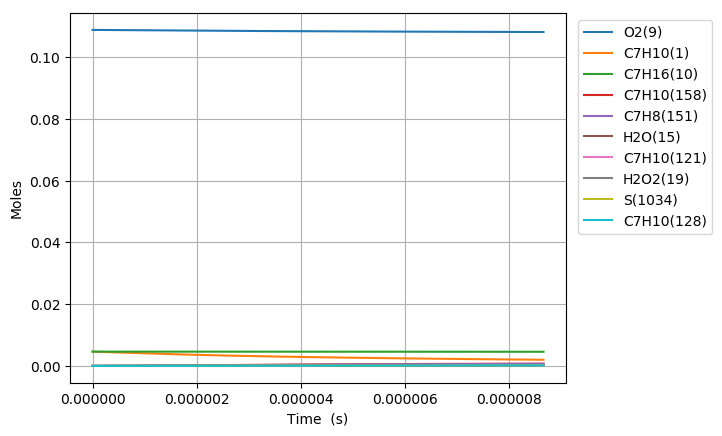

Values plotted in this chart, from the file beside it:
Time (s), Volume (m^3), H(11), O(12), OH(13), H2(14), H2O(15), Ar(16), He(17), HO2(18), H2O2(19), N2, Ne, C7H10(1), CO(2), CO2(3), CH4(4), C2H2(5), C4H4(6), C5H6(7), C5H5(8), O2(9), C7H16(10), C7H10(60)
0.0, 0.003769, 0.0, 0.0, 0.0, 0.0, 0.0, 0.0, 0.0, 0.0, 0.0, 0.8803, 0.0, 0.00463, 0.0, 0.0, 0.0, 0.0, 0.0, 0.0, 0.0, 0.1088, 0.00463, 0.0
2.318967693083656e-18, 0.003769, 7.1017026058039931e-23, 4.4585957310366597e-31, 5.0248895977777142e-35, 9.2884966753835081e-35, 1.8021033758594655e-45, 0.0, 0.0, 7.3452756976068007e-23, 1.5166590997480644e-37, 0.8803, 0.0, 0.00463, 4.401359286390542e-89, 1.566138484836459e-111, 2.0190959493964873e-61, 1.9564895008538848e-71, 0.0, 0.0, 0.0, 0.1088, 0.00463, 1.7814016805448118e-16
6.493109540634237e-18, 0.003769, 1.9884769509831269e-22, 2.6929831101010332e-30, 3.0350336265086632e-34, 5.6102525130911108e-34, 2.13945733883932e-44, 0.0, 0.0, 2.0567230018305425e-22, 9.1607916266321013e-37, 0.8803, 0.0, 0.00463, 6.2163420412083326e-87, 3.9971983078495485e-109, 1.4995906737413905e-59, 7.5993231018306242e-70, 0.0, 0.0, 0.0, 0.1088, 0.00463, 4.9879247065823581e-16
1.48413932357354e-17, 0.003769, 4.5450912172101292e-22, 1.2965467428886876e-29, 1.4612383594679744e-33, 2.7010956149351105e-33, 2.100532330494868e-43, 0.0, 0.0, 4.7012970901767325e-22, 4.4107006450703927e-36, 0.8803, 0.0, 0.00463, 1.1828800798076551e-84, 1.5192551046509375e-106, 1.1758901257880112e-57, 2.8947292509222741e-68, 0.0, 0.0, 0.0, 0.1088, 0.00463, 1.1400970762884998e-15
3.153796062593772e-17, 0.003769, 9.6583232912663894e-22, 5.6622841243608702e-29, 6.3816145936596779e-33, 1.1796398855545502e-32, 1.8578978150609966e-42, 0.0, 0.0, 9.9911781493276766e-22, 1.9264215641818596e-35, 0.8803, 0.0, 0.00463, 2.293604486836972e-82, 5.8913627428195726e-104, 8.3690257976763887e-56, 1.0129556464169907e-66, 0.0, 0.0, 0.0, 0.1088, 0.00463, 2.4227062892400459e-15
6.493109540634238e-17, 0.003769, 1.9884801605116622e-21, 2.3638285937035241e-28, 2.6642007983666494e-32, 4.924768207130836e-32, 1.5616763345226796e-41, 0.0, 0.0, 2.057387168254784e-21, 8.0437070418405825e-35, 0.8803, 0.0, 0.00463, 4.7477881830078043e-80, 2.4386396031616333e-101, 5.6470164042301211e-54, 3.3869843582920844e-65, 0.0, 0.0, 0.0, 0.1088, 0.00463, 4.9879247219072187e-15
1.3171736496715166e-16, 0.003769, 4.0337814890399294e-21, 9.6564917919934508e-28, 1.088414871813627e-31, 2.0119316886964762e-31, 1.2803587135954669e-40, 0.0, 0.0, 4.1750983489678248e-21, 3.2871596698654052e-34, 0.8803, 0.0, 0.00463, 1.0583156100182652e-77, 1.0869922628228677e-98, 3.7093609281195928e-52, 1.1066494479470539e-63, 0.0, 0.0, 0.0, 0.1088, 0.00463, 1.0118361614297934e-14
2.6528990408877024e-16, 0.003769, 8.124406804837405e-21, 3.9028886182672905e-27, 4.3995626199329582e-31, 8.1325753103940511e-31, 1.0368711294841673e-39, 0.0, 0.0, 8.4152098720075409e-21, 1.3295655255415606e-33, 0.8803, 0.0, 0.00463, 2.4979637354784945e-75, 5.1306576198717267e-96, 2.4034723487316926e-50, 3.571186516343949e-62, 0.0, 0.0, 0.0, 0.1088, 0.00463, 2.037923550730523e-14
5.324349823320075e-16, 0.003769, 1.6305748037106019e-20, 1.5689968853270658e-26, 1.7690577215788044e-30, 3.2700934613512643e-30, 8.345697803051348e-39, 0.0, 0.0, 1.6914183695133214e-20, 5.3529024738354487e-33, 0.8803, 0.0, 0.00463, 9.0925616598097976e-73, 3.7323253050999391e-93, 1.5457692954139194e-48, 1.1431054952623513e-60, 0.0, 0.0, 0.0, 0.1088, 0.00463, 4.0900983726226309e-14
1.066725138818482e-15, 0.003769, 3.2668792630699514e-20, 6.2896741428297245e-26, 7.0948217598409026e-30, 1.3114703276845198e-29, 6.6969926862343671e-38, 0.0, 0.0, 3.3987087611273697e-20, 2.1521871996772277e-32, 0.8803, 0.0, 0.00463, 2.2889098956041412e-70, 1.8802580021532244e-90, 9.8921012316130412e-47, 3.6302129170383664e-59, 0.0, 0.0, 0.0, 0.1088, 0.00463, 8.194448189571865e-14
2.135305451791431e-15, 0.003769, 6.5396328154746942e-20, 2.5169860255586279e-25, 2.8417251332161017e-29, 5.252854646168195e-29, 5.3659115458882327e-37, 0.0, 0.0, 6.8432347480051138e-20, 8.6634599862125455e-32, 0.8803, 0.0, 0.00463, 5.7732350354423256e-68, 9.4849889103279784e-88, 6.2989362911486056e-45, 1.1397719087548451e-57, 0.0, 0.0, 0.0, 0.1088, 0.00463, 1.6403148516149441e-13
4.272466077737329e-15, 0.003769, 1.3085716724397843e-19, 1.0057219450799898e-24, 1.1375207916327205e-28, 2.102616800610622e-28, 4.2963067255256234e-36, 0.0, 0.0, 1.3851771294703565e-19, 3.5023853320620365e-31, 0.8803, 0.0, 0.00463, 1.450510417903785e-65, 4.7661948078453746e-85, 3.9813516397551183e-43, 3.508014378525262e-56, 0.0, 0.0, 0.0, 0.1088, 0.00463, 3.2820551940168848e-13
6.409626703683227e-15, 0.003769, 1.963237571767663e-19, 2.1350346698693922e-24, 2.4178434450071782e-28, 4.4690719327817059e-28, 1.2287724326435193e-35, 0.0, 0.0, 2.0979498024913076e-19, 7.4949661970370773e-31, 0.8803, 0.0, 0.00463, 8.80552295988901e-65, 3.3642455886216232e-84, 2.1777193767296954e-42, 1.5765933997487976e-55, 0.0, 0.0, 0.0, 0.1088, 0.00463, 4.923795813519566e-13
8.546787329629125e-15, 0.003769, 2.6179608084972613e-19, 3.6385099343263574e-24, 4.1252262184157277e-28, 7.6247199788513348e-28, 2.5922356283686075e-35, 0.0, 0.0, 2.822612215277026e-19, 1.2866792116476373e-30, 0.8803, 0.0, 0.00463, 5.1551461902164524e-64, 2.0269697764986731e-83, 7.4567004596103799e-42, 4.633201294911266e-55, 0.0, 0.0, 0.0, 0.1088, 0.00463, 6.5655367101368482e-13
1.2821108581520919e-14, 0.003769, 3.9275413219846462e-19, 7.5201147803741263e-24, 8.5425850082074422e-28, 1.5788417128232254e-27, 7.0815751161516758e-35, 0.0, 0.0, 4.2997512549693604e-19, 2.6917731966174597e-30, 0.8803, 0.0, 0.00463, 8.5882867688404934e-63, 3.7758124392231535e-82, 3.9815127870084582e-41, 1.979896823812797e-54, 0.0, 0.0, 0.0, 0.1088, 0.00463, 9.849019153783606e-13
1.7095429833412715e-14, 0.003769, 5.2373312762867102e-19, 1.2768336935161534e-23, 1.4531268639715119e-27, 2.6854829300606253e-27, 1.4819175014243976e-34, 0.0, 0.0, 5.8203718500444441e-19, 4.6228604640006046e-30, 0.8803, 0.0, 0.00463, 4.23935963045927e-62, 2.1057004399844289e-81, 1.3199746315082611e-40, 5.6631564889038015e-54, 0.0, 0.0, 0.0, 0.1088, 0.00463, 1.3132502616588072e-12
2.136975108530451e-14, 0.003769, 6.5473445051030101e-19, 1.9473335511640119e-23, 2.2204335314415451e-27, 4.1031750704479973e-27, 2.6981350064552809e-34, 0.0, 0.0, 7.3873869899590439e-19, 7.132570220308934e-30, 0.8803, 0.0, 0.00463, 1.7071778073889143e-61, 9.1180856405200208e-81, 3.5944948836870106e-40, 1.349830160722289e-53, 0.0, 0.0, 0.0, 0.1088, 0.00463, 1.6415987171429636e-12
2.99183935890881e-14, 0.003769, 9.1680472677855383e-19, 3.7295125505771417e-23, 4.2716602509077477e-27, 7.8915575735664105e-27, 7.1264271578593591e-34, 0.0, 0.0, 1.0662223590032334e-18, 1.4025465488348866e-29, 0.8803, 0.0, 0.00463, 3.1553028314628571e-60, 2.8795946788092258e-79, 2.6194088734094874e-39, 6.5253492382819417e-53, 0.0, 0.0, 0.0, 0.1088, 0.00463, 2.2982959626311878e-12
4.701567859665528e-14, 0.003769, 1.4412099373359379e-18, 9.01980260918258e-23, 1.0433876268759626e-26, 1.9258718969337167e-26, 2.7584045122863981e-33, 0.0, 0.0, 1.7764468866832909e-18, 3.5828185734293628e-29, 0.8803, 0.0, 0.00463, 1.4825273999549312e-58, 2.6285246704728999e-77, 4.7178222564348025e-38, 6.0641822844946362e-52, 0.0, 0.0, 0.0, 0.1088, 0.00463, 3.6116917837100848e-12
6.411296360422246e-14, 0.003769, 1.9659627046491152e-18, 1.657586490073418e-22, 1.935486299982805e-26, 3.5686386803957019e-26, 6.8521324607309211e-33, 0.0, 0.0, 2.5594478623990494e-18, 6.9093139710779233e-29, 0.8803, 0.0, 0.00463, 1.1311078417869765e-57, 2.327793675529827e-76, 2.3905559936939333e-37, 2.3321539873259262e-51, 0.0, 0.0, 0.0, 0.1088, 0.00463, 4.9250893799867617e-12
8.121024861178965e-14, 0.003769, 2.4910552738786571e-18, 2.6346005281814814e-22, 3.10507712350347e-26, 5.7176560960690509e-26, 1.3690229534480437e-32, 0.0, 0.0, 3.4138940693148175e-18, 1.1486547550607079e-28, 0.8803, 0.0, 0.00463, 5.6785989920517012e-57, 1.2947856404999745e-75, 8.0715599897232807e-37, 6.3794607162386244e-51, 0.0, 0.0, 0.0, 0.1088, 0.00463, 6.2384887512332391e-12
9.830753361935683e-14, 0.003769, 3.0164798651633067e-18, 3.8278266161694697e-22, 4.5542671951327987e-26, 8.3732042685546238e-26, 2.3997697867238319e-32, 0.0, 0.0, 4.3384518634732845e-18, 1.7420985881465331e-28, 0.8803, 0.0, 0.00463, 2.2031998732079352e-56, 5.5021375024127132e-75, 2.1740052680834817e-36, 1.4370733049923343e-50, 0.0, 0.0, 0.0, 0.1088, 0.00463, 7.5518898973449437e-12
1.325021036344912e-13, 0.003769, 4.0682973680025361e-18, 6.8443359992898656e-22, 8.301592825369825e-26, 1.52050131344238e-25, 5.7743681192960524e-32, 0.0, 0.0, 6.393148353388924e-18, 3.3746635533598973e-28, 0.8803, 0.0, 0.00463, 2.0705267264545213e-55, 6.3055723668250157e-74, 1.0473641891190677e-35, 5.0912236854034532e-50, 0.0, 0.0, 0.0, 0.1088, 0.00463, 1.0178697513354521e-11
1.6669667364962557e-13, 0.003769, 5.1213561923602838e-18, 1.0667548707015461e-21, 1.3201720292910324e-25, 2.4066447753904092e-25, 1.1402415052630248e-31, 0.0, 0.0, 8.7134245150911801e-18, 5.6709668982119596e-28, 0.8803, 0.0, 0.00463, 1.0050092092992463e-54, 3.4491744839654395e-73, 3.4429689352123293e-35, 1.3369955878324241e-49, 0.0, 0.0, 0.0, 0.1088, 0.00463, 1.2805512225428425e-11
2.0089124366475993e-13, 0.003769, 6.1755970574491856e-18, 1.5257596176906849e-21, 1.9286826515590654e-25, 3.4959941675596273e-25, 1.992212035828967e-31, 0.0, 0.0, 1.1289122881504954e-17, 8.7149365174406228e-28, 0.8803, 0.0, 0.00463, 3.7026334993111646e-54, 1.4115606326122558e-72, 9.1618949861854989e-35, 2.9386059297751474e-49, 0.0, 0.0, 0.0, 0.1088, 0.00463, 1.5432334028614496e-11
2.454746859237496e-13, 0.003769, 7.5518207253561583e-18, 2.233420616440199e-21, 2.9072810757078654e-25, 5.2218674404656334e-25, 3.6462088470241727e-31, 0.0, 0.0, 1.5015865899742735e-17, 1.393511444129581e-27, 0.8803, 0.0, 0.00463, 1.7351352864123588e-53, 7.7385982114316931e-72, 2.7816746769215649e-34, 6.9491938961225903e-49, 0.0, 0.0, 0.0, 0.1088, 0.00463, 1.8857238094014943e-11
2.900581281827392e-13, 0.003769, 8.9298524371984673e-18, 3.0577980894021275e-21, 4.1056034690659612e-25, 7.2940252366529948e-25, 6.0524267084197653e-31, 0.0, 0.0, 1.9142312841924522e-17, 2.0721901990565555e-27, 0.8803, 0.0, 0.00463, 6.4011071174163689e-53, 3.9307319988342393e-71, 7.2063329001736467e-34, 1.4229554305305279e-48, 0.0, 0.0, 0.0, 0.1088, 0.00463, 2.2282154175900958e-11
3.3464157044172887e-13, 0.003769, 1.0309586865038068e-17, 3.9917224818103539e-21, 5.5361941022561355e-25, 9.7129137754449943e-25, 9.3663209198904756e-31, 0.0, 0.0, 2.365041927644959e-17, 2.9233915464929319e-27, 0.8803, 0.0, 0.00463, 1.8487920112258072e-52, 1.3145148753058784e-70, 1.6003789455049693e-33, 2.6170283303166581e-48, 0.0, 0.0, 0.0, 0.1088, 0.00463, 2.5707082246165422e-11
3.792250127007185e-13, 0.003769, 1.1690926632633902e-17, 5.0285382061360388e-21, 7.213562392660694e-25, 1.2478947440782743e-24, 1.3752380418760049e-30, 0.0, 0.0, 2.852350483131289e-17, 3.9621416044063263e-27, 0.8803, 0.0, 0.00463, 4.6035798283649044e-52, 3.6857693646944731e-70, 3.193650939376472e-33, 4.4420952709432972e-48, 0.0, 0.0, 0.0, 0.1088, 0.00463, 2.9132022271376948e-11
4.2380845495970816e-13, 0.003769, 1.3073779917528502e-17, 6.1619425005380063e-21, 9.1542274203778142e-25, 1.5592520986281393e-24, 1.9385864729206185e-30, 0.0, 0.0, 3.3745842822821779e-17, 5.2029625450495317e-27, 0.8803, 0.0, 0.00463, 1.0269941431119524e-51, 9.0342957065146832e-70, 5.8652755055444616e-33, 7.0891354795606141e-48, 0.0, 0.0, 0.0, 0.1088, 0.00463, 3.2556974212811864e-11
4.683918972186978e-13, 0.003769, 1.4458059875684725e-17, 7.3859552461372035e-21, 1.1376176196550512e-24, 1.9054009795446341e-24, 2.645062820083353e-30, 0.0, 0.0, 3.9302561018858535e-17, 6.6598678051766026e-27, 0.8803, 0.0, 0.00463, 2.0843594052895142e-51, 1.9676871676586739e-69, 1.0067978557489563e-32, 1.0768579416092619e-47, 0.0, 0.0, 0.0, 0.1088, 0.00463, 3.5981938028182207e-11
5.57558781736677e-13, 0.003769, 1.7230589499010802e-17, 1.008428819836211e-20, 1.6749400029201042e-24, 2.7022096843055883e-24, 4.570407429293244e-30, 0.0, 0.0, 5.1366013572938333e-17, 1.0274390280452487e-26, 0.8803, 0.0, 0.00463, 7.2856361005973083e-51, 8.0482973531952584e-69, 2.5819361523068511e-32, 2.2246046718706024e-47, 0.0, 0.0, 0.0, 0.1088, 0.00463, 4.2831901081758274e-11
6.360887711261634e-13, 0.003769, 1.967638820791419e-17, 1.2711072194354338e-20, 2.2632832446526741e-24, 3.5195365743650044e-24, 6.9510290704829743e-30, 0.0, 0.0, 6.2975453375510479e-17, 1.4297043514996762e-26, 0.8803, 0.0, 0.00463, 1.8614427387805504e-50, 2.31894385403453e-68, 5.2481411900299606e-32, 3.8414735763778873e-47, 0.0, 0.0, 0.0, 0.1088, 0.00463, 4.8864757237204567e-11
7.067657615767011e-13, 0.003769, 2.188051547591262e-17, 1.5254431062165466e-20, 2.8976532071218648e-24, 4.3478132706641446e-24, 9.762307958885026e-30, 0.0, 0.0, 7.4161020689520904e-17, 1.8645177030255681e-26, 0.8803, 0.0, 0.00463, 3.9169051436069097e-50, 5.3713832779724743e-68, 9.2326799669612867e-32, 5.9374458182843052e-47, 0.0, 0.0, 0.0, 0.1088, 0.00463, 5.4294358586353087e-11
8.05335152121803e-13, 0.003769, 2.4958653857933023e-17, 1.9053998531395711e-20, 3.9719233697580967e-24, 5.6497894445994723e-24, 1.4969216846072835e-29, 0.0, 0.0, 9.0851671607760482e-17, 2.594648475762453e-26, 0.8803, 0.0, 0.00463, 9.8462313413879836e-50, 1.5372304512526619e-67, 1.855837794612506e-31, 1.0168737129052581e-46, 0.0, 0.0, 0.0, 0.1088, 0.00463, 6.1866779275838055e-11
9.039045426669049e-13, 0.003769, 2.8041153055694752e-17, 2.3113079084296302e-20, 5.3002979772688316e-24, 7.1230165875788787e-24, 2.2002896655966442e-29, 0.0, 0.0, 1.0872980609867531e-16, 3.4790369267258343e-26, 0.8803, 0.0, 0.00463, 2.2121739081811721e-49, 3.8788085863323993e-67, 3.4327060167515398e-31, 1.6343352213606936e-46, 0.0, 0.0, 0.0, 0.1088, 0.00463, 6.9439255459435407e-11
1e-12, 0.003769, 3.1050037444490637e-17, 2.7288035037876996e-20, 6.8789138311814038e-24, 8.7243444253358493e-24, 3.1016760557903685e-29, 0.0, 0.0, 1.2722602598399494e-16, 4.499786600708805e-26, 0.8803, 0.0, 0.00463, 4.4678582944547564e-49, 8.6744055843112465e-67, 5.8664673809880879e-31, 2.4730089327321335e-46, 0.0, 0.0, 0.0, 0.1088, 0.00463, 7.6821727323171602e-11
1.0024739332120069e-12, 0.003769, 3.1127545226428895e-17, 2.7398106000313055e-20, 6.9236201478813815e-24, 8.7677235244829207e-24, 3.1280790846616412e-29, 0.0, 0.0, 1.2771551949963997e-16, 4.5282158870378047e-26, 0.8803, 0.0, 0.00463, 4.544765170509202e-49, 8.8449769382416137e-67, 5.9436564284428447e-31, 2.4981593835193883e-46, 0.0, 0.0, 0.0, 0.1088, 0.00463, 7.7011786334547251e-11
1.1010433237571088e-12, 0.003769, 3.4217425785499661e-17, 3.187981760797819e-20, 8.8870644699374945e-24, 1.0584115168536438e-23, 4.3286195505996028e-29, 0.0, 0.0, 1.4773976738478462e-16, 5.7520993044290439e-26, 0.8803, 0.0, 0.00463, 8.6910401442986465e-49, 1.8607535866840082e-66, 9.7559797222707663e-31, 3.666547288652008e-46, 0.0, 0.0, 0.0, 0.1088, 0.00463, 8.4584371060094106e-11
1.1996127143022108e-12, 0.003769, 3.7310445034066653e-17, 3.65327209616806e-20, 1.1240102585945904e-23, 1.2572375692048099e-23, 5.8574909767416959e-29, 0.0, 0.0, 1.6874292768702122e-16, 7.1600665940455308e-26, 0.8803, 0.0, 0.00463, 1.5669856748664135e-48, 3.663961715108808e-66, 1.5323592259894909e-30, 5.2038950074686175e-46, 0.0, 0.0, 0.0, 0.1088, 0.00463, 9.2157008764233964e-11
1.2981821048473127e-12, 0.003769, 4.0406301170157681e-17, 4.1334638545447597e-20, 1.4036455149785562e-23, 1.4732671151260467e-23, 7.7781428227187436e-29, 0.0, 0.0, 1.9067360020450858e-16, 8.7610325504040314e-26, 0.8803, 0.0, 0.00463, 2.6891044170435487e-48, 6.824075022514069e-66, 2.3195690206901882e-30, 7.1807935336825776e-46, 0.0, 0.0, 0.0, 0.1088, 0.00463, 9.9729698550885261e-11
1.3967514953924147e-12, 0.003769, 4.350473408302742e-17, 4.626630351917988e-20, 1.7334041031031787e-23, 1.7065151801479582e-23, 1.0162494959449271e-28, 0.0, 0.0, 2.1348754058130109e-16, 1.056350899528892e-25, 0.8803, 0.0, 0.00463, 4.4243129898267683e-48, 1.2116817679651253e-65, 3.4025233739627011e-30, 9.6740218307771749e-46, 0.0, 0.0, 0.0, 0.1088, 0.00463, 1.0730243950557981e-10
1.4953208859375167e-12, 0.003769, 4.6605518928677821e-17, 5.1310938802030065e-20, 2.1194925672838841e-23, 1.9569954496631704e-23, 1.3091623631972185e-28, 0.0, 0.0, 2.3714655674139033e-16, 1.2575668830078742e-25, 0.8803, 0.0, 0.00463, 7.0202025177085721e-48, 2.064770799545301e-65, 4.857866605263312e-30, 1.2766545131459372e-45, 0.0, 0.0, 0.0, 0.1088, 0.00463, 1.1487523070150075e-10
1.6924596670277206e-12, 0.003769, 5.2813395335959756e-17, 6.1682721262486474e-20, 3.0875367421235935e-23, 2.5097016217813242e-23, 2.0958011776093165e-28, 0.0, 0.0, 2.8687283679286469e-16, 1.7260297245745428e-25, 0.8803, 0.0, 0.00463, 1.6148153242016172e-47, 5.413908648820004e-65, 9.2543586206129763e-30, 2.1112310435706613e-45, 0.0, 0.0, 0.0, 0.1088, 0.00463, 1.3002096007197135e-10
1.858861605518532e-12, 0.003769, 5.8059169695317651e-17, 7.0673850067804915e-20, 4.1433896880269255e-23, 3.029983068327914e-23, 3.0210806457365226e-28, 0.0, 0.0, 3.3121880298250988e-16, 2.1936207058108274e-25, 0.8803, 0.0, 0.00463, 3.0199112954172637e-47, 1.1182533543461941e-64, 1.5049920429212538e-29, 3.088319529137963e-45, 0.0, 0.0, 0.0, 0.1088, 0.00463, 1.4280539487885372e-10
2.0252635440093434e-12, 0.003769, 6.3309628482956204e-17, 7.9833728260912837e-20, 5.4583099105374566e-23, 3.599520128140605e-23, 4.2505623911553421e-28, 0.0, 0.0, 3.7763199485846082e-16, 2.7309577097202018e-25, 0.8803, 0.0, 0.00463, 5.3326826821899995e-47, 2.1626248796575891e-64, 2.3444943509772754e-29, 4.3708685240267916e-45, 0.0, 0.0, 0.0, 0.1088, 0.00463, 1.5558996035183913e-10
2.1916654825001548e-12, 0.003769, 6.8564316911810553e-17, 8.9127199850408716e-20, 7.0738106183316244e-23, 4.2183546274997634e-23, 5.856192798606901e-28, 0.0, 0.0, 4.2603620053666736e-16, 3.3413871238703591e-25, 0.8803, 0.0, 0.00463, 8.9749780672387282e-47, 3.9572843032571495e-64, 3.5229423876017837e-29, 6.016787310090248e-45, 0.0, 0.0, 0.0, 0.1088, 0.00463, 1.6837465203624109e-10
2.358067420990966e-12, 0.003769, 7.3822879720949905e-17, 9.8526592769271346e-20, 9.0345684662271333e-23, 4.8865245222218938e-23, 7.9210009951334055e-28, 0.0, 0.0, 4.7637225940756869e-16, 4.028167920211283e-25, 0.8803, 0.0, 0.00463, 1.4502020452168553e-46, 6.9094705429656996e-64, 5.1338646417956935e-29, 8.0890318885466473e-45, 0.0, 0.0, 0.0, 0.1088, 0.00463, 1.8115946554506766e-10
2.5244693594817776e-12, 0.003769, 7.9085036928569955e-17, 1.0801001053320285e-19, 1.138838482010294e-22, 5.6040648062389127e-23, 1.0539919184924769e-27, 0.0, 0.0, 5.2859389745328934e-16, 4.7944960892804584e-25, 0.8803, 0.0, 0.00463, 2.2627818801930722e-46, 1.1587789222339591e-63, 7.2865390617345535e-29, 1.0655608791499116e-44, 0.0, 0.0, 0.0, 0.1088, 0.00463, 1.9394439657902892e-10
2.690871297972589e-12, 0.003769, 8.4350567119940388e-17, 1.1756012251820317e-19, 1.4186153095778391e-22, 6.3710081401732088e-23, 1.3820581251184824e-27, 0.0, 0.0, 5.8266485705048181e-16, 5.6435215478490145e-25, 0.8803, 0.0, 0.00463, 3.4252693112942053e-46, 1.8766473628461456e-63, 1.0107190683881634e-28, 1.3789580495103634e-44, 0.0, 0.0, 0.0, 0.1088, 0.00463, 2.0672944093898406e-10
2.8572732364634004e-12, 0.003769, 8.9619294066965366e-17, 1.2716317903352072e-19, 1.7481828270473469e-22, 7.1873853544732823e-23, 1.7884115845093992e-27, 0.0, 0.0, 6.3855659909156867e-16, 6.5783616863202348e-25, 0.8803, 0.0, 0.00463, 5.0492880735560921e-46, 2.9476503099085619e-63, 1.3740186727697228e-28, 1.7569070213686659e-44, 0.0, 0.0, 0.0, 0.1088, 0.00463, 2.1951459453505589e-10
3.0236751749542118e-12, 0.003769, 9.4891077510408677e-17, 1.3680830986307021e-19, 2.133240054866809e-22, 8.0532257977292876e-23, 2.28659267006233e-27, 0.0, 0.0, 6.9624672028057763e-16, 7.6021107405669993e-25, 0.8803, 0.0, 0.00463, 7.2712195505273677e-46, 4.5064840279288557e-63, 1.8349218666276104e-28, 2.2077267547232656e-44, 0.0, 0.0, 0.0, 0.1088, 0.00463, 2.3229985339153625e-10
3.190077113445023e-12, 0.003769, 1.0016580532073269e-16, 1.4648692587302926e-19, 2.5797870643605142e-22, 8.9685576325083619e-23, 2.8916470923713695e-27, 0.0, 0.0, 7.5571760730336184e-16, 8.7178477701664165e-25, 0.8803, 0.0, 0.00463, 1.0255585551046914e-45, 6.726182188686537e-63, 2.4118484807003662e-28, 2.7402433525008921e-44, 0.0, 0.0, 0.0, 0.1088, 0.00463, 2.4508521365037487e-10
3.3564790519358346e-12, 0.003769, 1.0544338735554819e-16, 1.5619224520830198e-19, 3.0941227691240557e-22, 9.9334080678343515e-23, 3.6202030595097647e-27, 0.0, 0.0, 8.1695538251799876e-16, 9.9286429072517737e-25, 0.8803, 0.0, 0.00463, 1.4198631688221666e-45, 9.825759637079031e-63, 3.1253866112386074e-28, 3.363790585147488e-44, 0.0, 0.0, 0.0, 0.1088, 0.00463, 2.5787067157293687e-10
3.522880990426646e-12, 0.003769, 1.1072375036455183e-16, 1.6591889796200735e-19, 3.6828428814313102e-22, 1.0947803552010157e-22, 4.4905480655859362e-27, 0.0, 0.0, 8.7994902960815238e-16, 1.1237562545409107e-24, 0.8803, 0.0, 0.00463, 1.9332124718718361e-45, 1.4078789508235062e-62, 3.9984098638856849e-28, 4.0882103738514367e-44, 0.0, 0.0, 0.0, 0.1088, 0.00463, 2.7065622354072933e-10
3.689282928917457e-12, 0.003769, 1.1600683426067987e-16, 1.7566262896647745e-19, 4.3528380935838255e-22, 1.2011769914529403e-22, 5.5227050182211349e-27, 0.0, 0.0, 9.4468975397006283e-16, 1.264767313466333e-24, 0.8803, 0.0, 0.00463, 2.5927347552924747e-45, 1.9822981350364134e-62, 5.0561937906235911e-28, 4.9238532847957752e-44, 0.0, 0.0, 0.0, 0.1088, 0.00463, 2.8344186605479362e-10
3.855684867408269e-12, 0.003769, 1.2129258928165027e-16, 1.854200661206194e-19, 5.1112924208809136e-22, 1.3125332474507891e-22, 6.7385079347210363e-27, 0.0, 0.0, 1.0111704960762736e-15, 1.4162044079818364e-24, 0.8803, 0.0, 0.00463, 3.4299304545198548e-45, 2.7470802146747489e-62, 6.3265317836190362e-28, 5.8815789996757925e-44, 0.0, 0.0, 0.0, 0.1088, 0.00463, 2.9622759573426084e-10
4.022086805899081e-12, 0.003769, 1.2658097385518292e-16, 1.9518854232119424e-19, 5.9656817153481563e-22, 1.428851612283841e-22, 8.1616771798993352e-27, 0.0, 0.0, 1.0793855657433549e-15, 1.5783749915925902e-24, 0.8803, 0.0, 0.00463, 4.4811124054920293e-45, 3.752119817185415e-62, 7.8398503240175792e-28, 6.9727567839988827e-44, 0.0, 0.0, 0.0, 0.1088, 0.00463, 3.0901340931425656e-10
4.188488744389893e-12, 0.003769, 1.3187195284414191e-16, 2.0496594877605584e-19, 6.9237723071221794e-22, 1.5501345389947398e-22, 9.8178943982053943e-27, 0.0, 0.0, 1.1493303416701635e-15, 1.7515872099748499e-24, 0.8803, 0.0, 0.00463, 5.7878668318878788e-45, 5.0572466464698108e-62, 9.6293237511341848e-28, 8.2092659313539593e-44, 0.0, 0.0, 0.0, 0.1088, 0.00463, 3.2179930364349299e-10
4.521292621371516e-12, 0.003769, 1.4246157825120782e-16, 2.2454127983830082e-19, 9.1835681169256194e-22, 1.8076037390454064e-22, 1.3942452302634197e-26, 0.0, 0.0, 1.2943945986975941e-15, 2.1323733510671586e-24, 0.8803, 0.0, 0.00463, 9.363760089645208e-45, 8.865637592756507e-62, 1.4183855195762665e-27, 1.1168348165887179e-43, 0.0, 0.0, 0.0, 0.1088, 0.00463, 3.4737132249572354e-10
... 571 more rows
